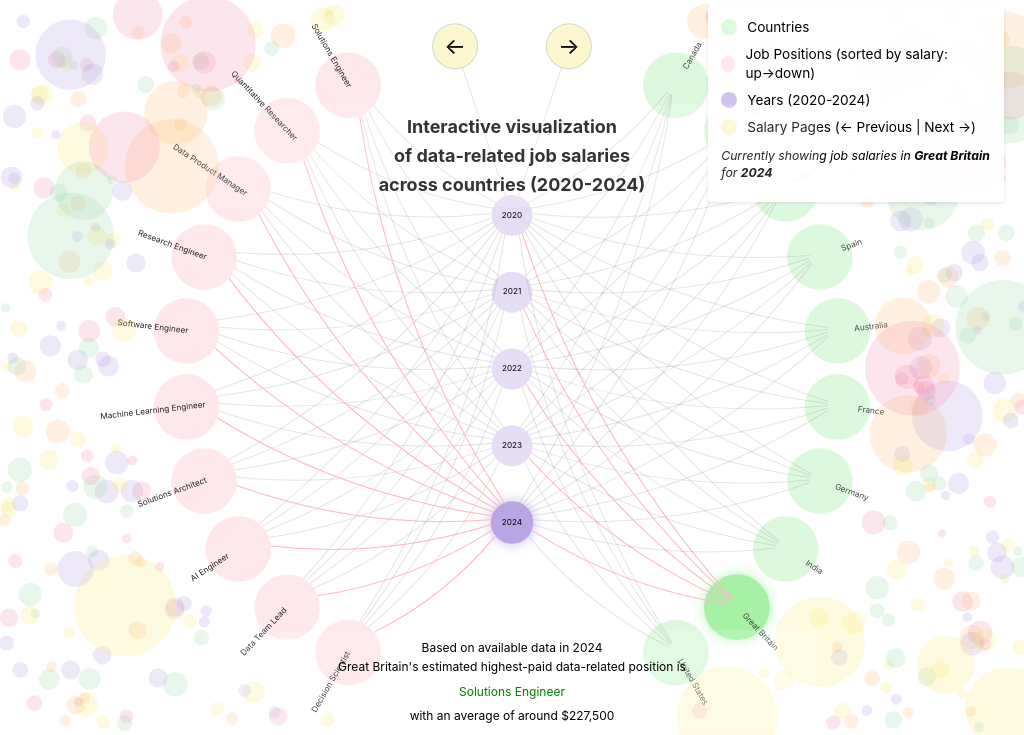
D3 v7 page, settled after 360 driven frames (6 s of simulated time); the page loaded 2 data file(s).


// Core visualization parameters
const svg = d3.select("#visualization");
const centerX = 500, centerY = 350;
const radiusJob = 320;
const radiusCountry = 320;

// Data arrays for years and countries
const years = ["2020", "2021", "2022", "2023", "2024"];
const countries = ["US", "GB", "IN", "DE", "FR", "AU", "ES", "NL", "BR", "CA"];

// State variables for visualization
let selectedCountry = "GB";
let selectedYear = "2024";
let currentYearIndex = years.indexOf(selectedYear);
let jobPageIndex = 0;
let totalJobPages = 1;
let jobDataFull = {};
const jobsPerPage = 10;
let jobNodes;
let jobAngles;
let currentJobs = [];
let jobDescriptions = {};

// Convert polar coordinates to cartesian for node positioning
function polarToCartesian(cx, cy, radius, angle) {
  const rad = (angle - 90) * Math.PI / 180;
  return {
    x: cx + radius * Math.cos(rad),
    y: cy + radius * Math.sin(rad)
  };
}

// Scale for country node positioning
const countryAngles = d3.scalePoint().domain(countries).range([150, 30]);

// Full country names mapping
const countryNames = {
  "US": "United States",
  "GB": "Great Britain",
  "IN": "India",
  "DE": "Germany",
  "FR": "France",
  "AU": "Australia",
  "ES": "Spain",
  "NL": "Netherlands",
  "BR": "Brazil",
  "CA": "Canada"
};

const countryNodes = svg.selectAll(".country")
  .data(countries)
  .enter()
  .append("g")
  .attr("class", "node country")
  .attr("transform", d => {
    const pos = polarToCartesian(centerX, centerY, radiusCountry, countryAngles(d));
    return `translate(${pos.x}, ${pos.y})`;
  });

countryNodes.append("circle")
  .attr("r", 32)
  .attr("fill", "#90EE90")
  .attr("stroke", "#90EE90")
  .attr("stroke-width", 1)
  .attr("stroke-opacity", 0.15)
  .attr("opacity", 0.3)
  .attr("data-original-stroke", "#90EE90")
  .attr("data-original-stroke-width", 1);

countryNodes.append("text")
  .attr("fill", "#444")
  .attr("font-size", "8px")
  .attr("text-anchor", "start")
  .attr("dominant-baseline", "middle")
  .attr("transform", d => {
    const pos = polarToCartesian(centerX, centerY, radiusCountry, countryAngles(d));
    const angle = Math.atan2(pos.y - centerY, pos.x - centerX) * 180 / Math.PI;
    const rotation = angle;
    const offset = 33;
    return `rotate(${rotation}) translate(${offset}, 0)`;
  })
  .text(d => countryNames[d] || d);

const yearColors = {
  "2020": "#a88fdd",
  "2021": "#a88fdd",
  "2022": "#a88fdd",
  "2023": "#a88fdd",
  "2024": "#a88fdd"
};

// Background circle colors for each year
const backgroundYearColors = {
  "2020": "#f7e463",
  "2021": "#fdb567",
  "2022": "#f27ca5",
  "2023": "#a88fdd",
  "2024": "#91d3a2"
};

// Protected zones for node interaction
let protectedZones = [];

// Check if a point is in the excluded region
function isInExcludedRegion(x, y) {
  const dx = x - centerX;
  const dy = y - centerY;
  const dist = Math.sqrt(dx * dx + dy * dy);
  const angle = Math.atan2(dy, dx) * 180 / Math.PI;
  const angleDeg = (angle + 360) % 360;
  const visualizationRadius = 380;
  return dist < visualizationRadius;
}

// Update protected zones for node interaction
function updateProtectedZones() {
  protectedZones = [];
  d3.selectAll(".node").each(function() {
    const transform = d3.select(this).attr("transform");
    const match = /translate\(([^,]+),([^\)]+)\)/.exec(transform);
    if (match) {
      const x = +match[1];
      const y = +match[2];
      protectedZones.push({ x, y, r: 35 });
    }
  });
}

// Check if a point overlaps with protected zones
function isOverlappingProtectedZone(x, y) {
  return protectedZones.some(zone => {
    const dx = x - zone.x;
    const dy = y - zone.y;
    const dist = Math.sqrt(dx * dx + dy * dy);
    return dist < zone.r + 10;
  });
}

// Generate valid position for background circles
function generateValidPosition() {
  let x, y;
  do {
    x = Math.random() * 1000;
    y = Math.random() * 700;
  } while (isInExcludedRegion(x, y));
  return { x, y };
}

// Generate background decorative circles
function generateBackgroundCircles() {
  const backgroundColors = Object.values(backgroundYearColors);
  updateProtectedZones();

  // Generate small circles
  for (let i = 0; i < 300; i++) {
    const pos = generateValidPosition();
    const color = backgroundColors[Math.floor(Math.random() * backgroundColors.length)];
    if (!isOverlappingProtectedZone(pos.x, pos.y)) {
      svg.append("circle")
        .attr("class", "bg-circle")
        .attr("cx", pos.x)
        .attr("cy", pos.y)
        .attr("r", 0)
        .attr("fill", color)
        .attr("opacity", 0.2)
        .transition()
        .duration(800)
        .attr("r", Math.random() * 8 + 4);
    }
  }

  // Generate large circles
  for (let i = 0; i < 30; i++) {
    const pos = generateValidPosition();
    const color = backgroundColors[Math.floor(Math.random() * backgroundColors.length)];
    if (!isOverlappingProtectedZone(pos.x, pos.y)) {
      svg.append("circle")
        .attr("class", "bg-circle")
        .attr("cx", pos.x)
        .attr("cy", pos.y)
        .attr("r", 0)
        .attr("fill", color)
        .attr("opacity", 0.2)
        .transition()
        .duration(1000)
        .attr("r", Math.random() * 35 + 15);
    }
  }
}

function regenerateBackgroundCircles() {
  updateProtectedZones();
  svg.selectAll(".bg-circle").remove();
  generateBackgroundCircles();
}

const arrowRadius = 24;
const arrowFill = "#ff9900";
const arrowControlRadius = 22;
const arrowControlColor = "rgba(247, 228, 99, 0.3)";
const year2020Pos = { x: centerX, y: centerY + (-2 * 75) };
const yearRadius = 20;

const leftArrowPos = polarToCartesian(centerX, centerY, radiusJob, 350);
const arrowLeft = svg.append("g")
  .attr("class", "arrow-control left")
  .attr("transform", `translate(${leftArrowPos.x}, ${leftArrowPos.y})`)
  .style("cursor", "pointer");

arrowLeft.append("circle")
  .attr("r", arrowControlRadius)
  .attr("fill", arrowControlColor)
  .attr("stroke", "#000000")
  .attr("stroke-opacity", 0.15)
  .attr("stroke-width", 1);

arrowLeft.append("text")
  .attr("text-anchor", "middle")
  .attr("dy", "0.35em")
  .attr("fill", "black")
  .attr("font-size", "22px")
  .text("←");

arrowLeft.on("click", () => {
  if (jobPageIndex === 0) {
    showCustomAlert("This is the first page of job listings.");
    return;
  }
  jobPageIndex = (jobPageIndex - 1 + totalJobPages) % totalJobPages;
  updateJobNodes();
  regenerateBackgroundCircles();
});

const rightArrowPos = polarToCartesian(centerX, centerY, radiusCountry, 10);
const arrowRight = svg.append("g")
  .attr("class", "arrow-control right")
  .attr("transform", `translate(${rightArrowPos.x}, ${rightArrowPos.y})`)
  .style("cursor", "pointer");

arrowRight.append("circle")
  .attr("r", arrowControlRadius)
  .attr("fill", arrowControlColor)
  .attr("stroke", "#000000")
  .attr("stroke-opacity", 0.15)
  .attr("stroke-width", 1);

arrowRight.append("text")
  .attr("text-anchor", "middle")
  .attr("dy", "0.35em")
  .attr("fill", "black")
  .attr("font-size", "22px")
  .text("→");

arrowRight.on("click", () => {
  if (jobPageIndex === totalJobPages - 1) {
    showCustomAlert("This is the last page of job listings.");
    return;
  }
  jobPageIndex = (jobPageIndex + 1) % totalJobPages;
  updateJobNodes();
  regenerateBackgroundCircles();
});

function edgePoint(ax, ay, bx, by, r) {
  const dx = bx - ax;
  const dy = by - ay;
  const dist = Math.sqrt(dx * dx + dy * dy);
  if (dist === 0) return { x: ax, y: ay };
  const ratio = r / dist;
  return { x: ax + dx * ratio, y: ay + dy * ratio };
}

const leftStart = edgePoint(year2020Pos.x, year2020Pos.y, leftArrowPos.x, leftArrowPos.y, yearRadius);
const leftEnd = edgePoint(leftArrowPos.x, leftArrowPos.y, year2020Pos.x, year2020Pos.y, arrowControlRadius);
svg.append("line")
  .attr("x1", leftEnd.x)
  .attr("y1", leftEnd.y)
  .attr("x2", leftStart.x)
  .attr("y2", leftStart.y)
  .attr("stroke", "#555555")
  .attr("stroke-width", 1)
  .attr("opacity", 0.15)
  .lower();

const rightStart = edgePoint(year2020Pos.x, year2020Pos.y, rightArrowPos.x, rightArrowPos.y, yearRadius);
const rightEnd = edgePoint(rightArrowPos.x, rightArrowPos.y, year2020Pos.x, year2020Pos.y, arrowControlRadius);
svg.append("line")
  .attr("x1", rightEnd.x)
  .attr("y1", rightEnd.y)
  .attr("x2", rightStart.x)
  .attr("y2", rightStart.y)
  .attr("stroke", "#555555")
  .attr("stroke-width", 1)
  .attr("opacity", 0.15)
  .lower();

const yearNodes = svg.selectAll(".year")
  .data(years)
  .enter()
  .append("g")
  .attr("class", "node year")
  .attr("transform", (d, i) => `translate(${centerX}, ${centerY + (i - 2) * 75})`);

yearNodes.append("circle").attr("r", 20).attr("fill", d => yearColors[d] || "#555555")
  .attr("opacity", 0.55);
yearNodes.append("text")
  .text(d => d)
  .attr("fill", "black");

function adjustToCircleEdge(source, target, radius) {
  const dx = target.x - source.x;
  const dy = target.y - source.y;
  const dist = Math.sqrt(dx * dx + dy * dy);
  if (dist === 0) return source;
  const ratio = radius / dist;
  return {
    x: source.x + dx * ratio,
    y: source.y + dy * ratio
  };
}

function updateLinkColors() {
  // Reset all links to default state
  d3.selectAll(".link")
    .attr("stroke", "#555555")
    .style("opacity", 0.15)
    .attr("stroke-width", 1);
  
  // Highlight selected country links
  d3.selectAll(".link")
    .filter(function() {
      const type = d3.select(this).attr("data-type");
      const country = d3.select(this).attr("data-country");
      return type === "country-link" && country === selectedCountry;
    })
    .attr("stroke", "#ffb6c1")
    .style("opacity", 1)
    .attr("stroke-width", 2);
  
  // Highlight selected year links
  d3.selectAll(".link")
    .filter(function() {
      const type = d3.select(this).attr("data-type");
      const year = d3.select(this).attr("data-year");
      return type === "job-link" && year === selectedYear;
    })
    .attr("stroke", "#ffb6c1")
    .style("opacity", 1)
    .attr("stroke-width", 2);
}

// Update node highlights based on selection
function updateNodeHighlights() {
  // Reset all nodes
  d3.selectAll(".node circle")
    .classed("selected", false)
    .attr("stroke", function() { return d3.select(this).attr("data-original-stroke") || "none"; })
    .attr("stroke-width", function() { return d3.select(this).attr("data-original-stroke-width") || 1.2; })
    .style("filter", "none")
    .attr("opacity", 0.3);

  // Highlight selected country
  d3.selectAll(".node.country")
    .filter(d => d === selectedCountry)
    .select("circle")
    .each(function() {
      const circle = d3.select(this);
      circle
        .attr("stroke", "#90EE90")
        .attr("stroke-width", 1.5)
        .attr("opacity", 0.8)
        .style("filter", "drop-shadow(0 0 6px rgba(144, 238, 144, 0.8))")
        .style("cursor", "pointer");
    });

  // Highlight selected year
  d3.selectAll(".node.year")
    .filter(d => d === selectedYear)
    .select("circle")
    .each(function() {
      const circle = d3.select(this);
      circle
        .attr("stroke", "#a88fdd")
        .attr("stroke-width", 1.5)
        .attr("opacity", 0.8)
        .style("filter", "drop-shadow(0 0 6px rgba(168, 143, 221, 0.8))")
        .style("cursor", "pointer");
    });

  updateLegendInfo();
}

d3.selectAll(".node.country").on("click", function(event, d) {
  selectedCountry = d;
  updateLinkColors();
  updateNodeHighlights();
  updateJobNodes();
  updateSalaryInfo();
});

d3.selectAll(".node.year").on("click", function(event, d) {
  selectedYear = d;
  currentYearIndex = years.indexOf(selectedYear);
  updateLinkColors();
  updateNodeHighlights();
  updateJobNodes();
  updateSalaryInfo();
});

initializeVisualizationInfo();

Promise.all([
  d3.json("salary_by_year_country_avg.json"),
  d3.json("job_descriptions.json")
]).then(function([salaryData, descriptionsData]) {
  jobDataFull = salaryData;
  
  jobDescriptions = descriptionsData.reduce((acc, curr) => {
    acc[curr.job_title] = curr;
    return acc;
  }, {});
  
  const allJobs = jobDataFull[selectedYear][selectedCountry] || [];
  totalJobPages = Math.ceil(allJobs.length / jobsPerPage);
  jobPageIndex = Math.max(0, Math.min(jobPageIndex, totalJobPages - 1));
  currentJobs = allJobs.slice(0, jobsPerPage);
  
  jobAngles = d3.scalePoint()
    .domain(currentJobs.map(d => d.title).sort((a, b) => {
        const jobA = currentJobs.find(job => job.title === a);
        const jobB = currentJobs.find(job => job.title === b);
        return jobA.salary - jobB.salary;
    }))
    .range([210, 330]);

  jobNodes = svg.selectAll(".job")
    .data(currentJobs)
    .enter()
    .append("g")
    .attr("class", "node job")
    .attr("transform", d => {
      const pos = polarToCartesian(centerX, centerY, radiusJob, jobAngles(d.title));
      return `translate(${pos.x}, ${pos.y})`;
    });

  jobNodes.append("circle")
    .attr("r", 32)
    .attr("fill", "#ffb6c1")
    .attr("stroke", "#ffb6c1")
    .attr("stroke-width", 1)
    .attr("stroke-opacity", 0.15)
    .attr("opacity", 0.3)
    .attr("data-original-stroke", "#ffb6c1")
    .attr("data-original-stroke-width", 1);

  jobNodes.append("text")
    .attr("fill", "#222")
    .attr("font-size", "8px")
    .attr("text-anchor", "end")
    .attr("dominant-baseline", "middle")
    .attr("transform", d => {
      const pos = polarToCartesian(centerX, centerY, radiusJob, jobAngles(d.title));
      const angle = Math.atan2(pos.y - centerY, pos.x - centerX) * 180 / Math.PI;
      const rotation = angle + 180;
      const offset = -33;
      return `rotate(${rotation}) translate(${offset}, 0)`;
    })
    .text(d => d.title);

  jobNodes
    .on("click", function(event, d) {
      showJobDetails(d.title);
    })
    .on("mouseover", function(event, d) {
      const circle = d3.select(this).select("circle");
      circle
        .transition()
        .duration(200)
        .attr("stroke-width", 2)
        .attr("stroke-opacity", 0.5);
      
      tooltip.transition()
        .duration(200)
        .style("opacity", 1);
      
      const formattedSalary = new Intl.NumberFormat('en-US', {
        style: 'currency',
        currency: 'USD',
        minimumFractionDigits: 0,
        maximumFractionDigits: 0
      }).format(d.salary);
      
      tooltip.html(`<strong>${d.title}</strong><br>Average Salary: ${formattedSalary}`)
        .style("left", (event.pageX + 10) + "px")
        .style("top", (event.pageY - 28) + "px");
    })
    .on("mouseout", function() {
      const circle = d3.select(this).select("circle");
      circle
        .transition()
        .duration(200)
        .attr("stroke-width", 1)
        .attr("stroke-opacity", 0.15);
      
      tooltip.transition()
        .duration(500)
        .style("opacity", 0);
    });

  updateLinks();
  updateLinkColors();
  updateNodeHighlights();
  updateSalaryInfo();
  updateLegendInfo();
}).catch(function(error) {
  console.error("Error loading the data:", error);
});

function updateJobNodes() {
  const allJobs = (jobDataFull[selectedYear] && jobDataFull[selectedYear][selectedCountry]) 
    ? jobDataFull[selectedYear][selectedCountry] 
    : [];
    
  totalJobPages = Math.ceil(allJobs.length / jobsPerPage);
  jobPageIndex = Math.max(0, Math.min(jobPageIndex, totalJobPages - 1));
  const startIndex = jobPageIndex * jobsPerPage;
  currentJobs = allJobs.slice(startIndex, startIndex + jobsPerPage);

  // Update job angles based on salary sorting
  jobAngles = d3.scalePoint()
    .domain(currentJobs.map(d => d.title).sort((a, b) => {
        const jobA = currentJobs.find(job => job.title === a);
        const jobB = currentJobs.find(job => job.title === b);
        return jobA.salary - jobB.salary;
    }))
    .range([210, 330]);

  // Update visualization
  const jobNodes = svg.selectAll(".node.job")
    .data(currentJobs, d => d.title);

  jobNodes.exit().remove();

  const jobNodesEnter = jobNodes.enter()
    .append("g")
    .attr("class", "node job");

  // Add circles and labels
  jobNodesEnter.append("circle")
    .attr("r", 32)
    .attr("fill", "#ffb6c1")
    .attr("stroke", "#ffb6c1")
    .attr("stroke-width", 1)
    .attr("stroke-opacity", 0.15)
    .attr("opacity", 0.3)
    .attr("data-original-stroke", "#ffb6c1")
    .attr("data-original-stroke-width", 1);

  jobNodesEnter.append("text")
    .attr("fill", "#222")
    .attr("font-size", "8px")
    .attr("text-anchor", "end")
    .attr("dominant-baseline", "middle");

  const jobNodesUpdate = jobNodesEnter.merge(jobNodes);

  // Update positions and attributes
  jobNodesUpdate
    .attr("transform", d => {
      const pos = polarToCartesian(centerX, centerY, radiusJob, jobAngles(d.title));
      return `translate(${pos.x}, ${pos.y})`;
    });

  jobNodesUpdate.select("circle")
    .attr("r", 32);

  jobNodesUpdate.select("text")
    .attr("fill", "#222")
    .attr("font-size", "8px")
    .attr("text-anchor", "end")
    .attr("dominant-baseline", "middle")
    .attr("transform", d => {
      const pos = polarToCartesian(centerX, centerY, radiusJob, jobAngles(d.title));
      const angle = Math.atan2(pos.y - centerY, pos.x - centerX) * 180 / Math.PI;
      const rotation = angle + 180;
      const offset = -33;
      return `rotate(${rotation}) translate(${offset}, 0)`;
    })
    .text(d => d.title);

  // Add interactivity
  jobNodesUpdate
    .on("click", function(event, d) {
      showJobDetails(d.title);
    })
    .on("mouseover", function(event, d) {
      const circle = d3.select(this).select("circle");
      circle
        .transition()
        .duration(200)
        .attr("stroke-width", 2)
        .attr("stroke-opacity", 0.5);
      
      tooltip.transition()
        .duration(200)
        .style("opacity", 1);
      
      const formattedSalary = new Intl.NumberFormat('en-US', {
        style: 'currency',
        currency: 'USD',
        minimumFractionDigits: 0,
        maximumFractionDigits: 0
      }).format(d.salary);
      
      tooltip.html(`<strong>${d.title}</strong><br>Average Salary: ${formattedSalary}`)
        .style("left", (event.pageX + 10) + "px")
        .style("top", (event.pageY - 28) + "px");
    })
    .on("mouseout", function() {
      const circle = d3.select(this).select("circle");
      circle
        .transition()
        .duration(200)
        .attr("stroke-width", 1)
        .attr("stroke-opacity", 0.15);
      
      tooltip.transition()
        .duration(500)
        .style("opacity", 0);
    });

  updateLinks();
  updateLinkColors();
}

updateLinkColors();
updateNodeHighlights();

setTimeout(() => {
  updateProtectedZones();
  generateBackgroundCircles();
}, 0);

function rotateLabelTowardCenter(x, y, cx, cy) {
    const dx = x - cx;
    const dy = y - cy;
    const angle = Math.atan2(dy, dx) * 180 / Math.PI;
    return angle;
}

const tooltip = d3.select("body").append("div")
  .attr("class", "tooltip")
  .style("opacity", 0);

jobNodes.on("mouseover", function(event, d) {
    const circle = d3.select(this).select("circle");
    circle
      .transition()
      .duration(200)
      .attr("stroke-width", 2)
      .attr("stroke-opacity", 0.5);
    
    tooltip.transition()
      .duration(200)
      .style("opacity", 1);
    
    const formattedSalary = new Intl.NumberFormat('en-US', {
      style: 'currency',
      currency: 'USD',
      minimumFractionDigits: 0,
      maximumFractionDigits: 0
    }).format(d.salary);
    
    tooltip.html(`<strong>${d.title}</strong><br>Average Salary: ${formattedSalary}`)
      .style("left", (event.pageX + 10) + "px")
      .style("top", (event.pageY - 28) + "px");
  })
  .on("mouseout", function() {
    const circle = d3.select(this).select("circle");
    circle
      .transition()
      .duration(200)
      .attr("stroke-width", 1)
      .attr("stroke-opacity", 0.15);
    
    tooltip.transition()
      .duration(500)
      .style("opacity", 0);
  });

function updateLinks() {
  svg.selectAll(".link").remove();
  
  const links = [];
  
  // Add country to year links
  years.forEach((year, yi) => {
    const yearX = centerX;
    const yearY = centerY + (yi - 2) * 75;

    countries.forEach(country => {
      const pos = polarToCartesian(centerX, centerY, radiusCountry, countryAngles(country));
      links.push({ 
        source: pos, 
        target: { x: yearX, y: yearY }, 
        sourceRadius: 10, 
        targetRadius: 20,
        color: "#555555"
      });
    });
  });

  // Add year to job links
  if (currentJobs.length > 0) {
    years.forEach((year, yi) => {
      const yearX = centerX;
      const yearY = centerY + (yi - 2) * 75;

      currentJobs.forEach(job => {
        const pos = polarToCartesian(centerX, centerY, radiusJob, jobAngles(job.title));
        links.push({ 
          source: { x: yearX, y: yearY }, 
          target: pos, 
          sourceRadius: 20, 
          targetRadius: 32,
          color: "#555555"
        });
      });
    });
  }

  // Draw links with curved paths
  svg.selectAll(".link")
    .data(links)
    .enter()
    .append("path")
    .attr("class", "link")
    .attr("stroke", d => d.color)
    .attr("data-type", d => d.color === "#555555" && d.sourceRadius === 10 ? "country-link" : "job-link")
    .attr("data-country", d => d.sourceRadius === 10 ? countries.find(c => {
      const pos = polarToCartesian(centerX, centerY, radiusCountry, countryAngles(c));
      return Math.abs(pos.x - d.source.x) < 5 && Math.abs(pos.y - d.source.y) < 5;
    }) : null)
    .attr("data-year", d => d.sourceRadius === 10 ? years.find((y, i) => {
      const yPos = centerY + (i - 2) * 75;
      return Math.abs(d.target.y - yPos) < 5;
    }) : d.sourceRadius === 20 ? years.find((y, i) => {
      const yPos = centerY + (i - 2) * 75;
      return Math.abs(d.source.y - yPos) < 5;
    }) : null)
    .attr("data-job", d => d.targetRadius > 10 && d.sourceRadius === 20 ? currentJobs.find(j => {
      const pos = polarToCartesian(centerX, centerY, radiusJob, jobAngles(j.title));
      return Math.abs(pos.x - d.target.x) < 5 && Math.abs(pos.y - d.target.y) < 5;
    })?.title : null)
    .attr("d", d => {
      const x1 = d.source.x, y1 = d.source.y;
      const x2 = d.target.x, y2 = d.target.y;
      
      const dx = x2 - x1;
      const dy = y2 - y1;
      const dist = Math.sqrt(dx * dx + dy * dy);
      
      const sourcePoint = {
        x: x1 + (dx * d.sourceRadius) / dist,
        y: y1 + (dy * d.sourceRadius) / dist
      };
      const targetPoint = {
        x: x2 - (dx * d.targetRadius) / dist,
        y: y2 - (dy * d.targetRadius) / dist
      };

      const ddx = targetPoint.x - sourcePoint.x;
      const ddy = targetPoint.y - sourcePoint.y;
      const arcFactor = d.color === "#555555" ? 2.4 : 1.5;
      const drAdjusted = Math.sqrt(ddx * ddx + ddy * ddy) * arcFactor;
      
      return `M${sourcePoint.x},${sourcePoint.y}A${drAdjusted},${drAdjusted} 0 0,1 ${targetPoint.x},${targetPoint.y}`;
    });
}

function showCustomAlert(message) {
  document.getElementById('alertMessage').textContent = message;
  document.getElementById('customAlert').style.display = 'block';
}

function closeAlert() {
  document.getElementById('customAlert').style.display = 'none';
}

function updateSalaryInfo() {
  const allJobs = (jobDataFull[selectedYear] && jobDataFull[selectedYear][selectedCountry]) 
    ? jobDataFull[selectedYear][selectedCountry] 
    : [];
    
  const highestPaidJob = allJobs.reduce((max, job) => 
    (!max || job.salary > max.salary) ? job : max
  , null);

  if (highestPaidJob) {
    const formattedSalary = new Intl.NumberFormat('en-US', {
      style: 'currency',
      currency: 'USD',
      minimumFractionDigits: 0,
      maximumFractionDigits: 0
    }).format(highestPaidJob.salary);

    const line1 = `Based on available data in ${selectedYear}`;
    const line2 = `${countryNames[selectedCountry]}'s estimated highest-paid data-related position is`;
    const line3 = `<span style="color: #008000">${highestPaidJob.title}</span> with an average of around ${formattedSalary}`;
    
    const infoText = `${line1}<br>${line2}<br>${line3}`;
    document.getElementById('salaryInfo').innerHTML = infoText;
  }
}

function initializeVisualizationInfo() {
    const line1 = `Interactive visualization`;
    const line2 = `of data-related job salaries`;
    const line3 = `across countries (2020-2024)`;
    const text = `${line1}<br>${line2}<br>${line3}`;
    document.getElementById('visualizationInfo').innerHTML = text;
}

function closeJobModal() {
  document.getElementById('jobModal').style.display = 'none';
}

function showJobDetails(jobTitle) {
  const modal = document.getElementById('jobModal');
  const content = modal.querySelector('.job-modal-content');
  const jobInfo = jobDescriptions[jobTitle];

  if (!jobInfo) {
    content.innerHTML = '<div class="job-modal-title">No detailed information available for this position.</div>';
    modal.style.display = 'block';
    return;
  }

  let html = `<div class="job-modal-title">${jobInfo.job_title}</div>`;
  
  const sections = [
    { key: 'Role_Summary', title: 'Role Summary' },
    { key: 'Key_Responsibilities', title: 'Key Responsibilities' },
    { key: 'CommonTools_Technologies', title: 'Common Tools & Technologies' },
    { key: 'Skills_Required', title: 'Required Skills' },
    { key: 'Career_Path', title: 'Career Path' }
  ];

  sections.forEach(section => {
    if (jobInfo[section.key]) {
      html += `
        <div class="job-modal-section">
          <div class="job-modal-section-title">${section.title}</div>
          <div>${jobInfo[section.key]}</div>
        </div>
      `;
    }
  });

  html += `
    <div style="border-top: 1px solid #eee; margin: 10px 0;"></div>
    <div class="job-modal-section" style="margin-bottom: 10px;">
      <div class="job-modal-section-title" style="margin-bottom: 5px;">Salary Trend (2020-2024)</div>
      <div id="salaryTrendChart"></div>
    </div>
  `;

  content.innerHTML = html;
  modal.style.display = 'block';

  drawSalaryTrendChart(jobTitle, selectedCountry);
}

// Get salary data for a specific job and country
function getJobSalaryData(jobTitle, country) {
  const years = ["2020", "2021", "2022", "2023", "2024"];
  return years.map(year => {
    const yearData = jobDataFull[year]?.[country] || [];
    const jobData = yearData.find(job => job.title === jobTitle);
    return {
      year: year,
      salary: jobData ? jobData.salary : 0
    };
  });
}

// Draw salary trend chart in modal
function drawSalaryTrendChart(jobTitle, country) {
  const data = getJobSalaryData(jobTitle, country);
  
  const margin = {top: 20, right: 20, bottom: 30, left: 50};
  const width = 500 - margin.left - margin.right;
  const height = 300 - margin.top - margin.bottom;

  d3.select("#salaryTrendChart").selectAll("*").remove();

  const svg = d3.select("#salaryTrendChart")
    .append("svg")
    .attr("width", width + margin.left + margin.right)
    .attr("height", height + margin.top + margin.bottom)
    .append("g")
    .attr("transform", `translate(${margin.left},${margin.top})`);

  const x = d3.scalePoint()
    .domain(data.map(d => d.year))
    .range([0, width]);

  const y = d3.scaleLinear()
    .domain([0, d3.max(data, d => d.salary) * 1.1])
    .range([height, 0]);

  const line = d3.line()
    .x(d => x(d.year))
    .y(d => y(d.salary))
    .curve(d3.curveMonotoneX);

  svg.append("g")
    .attr("transform", `translate(0,${height})`)
    .call(d3.axisBottom(x));

  svg.append("g")
    .call(d3.axisLeft(y)
      .ticks(5)
      .tickFormat(d => `$${d/1000}k`));

  svg.append("path")
    .datum(data)
    .attr("fill", "none")
    .attr("stroke", "#90EE90")
    .attr("stroke-width", 1)
    .attr("d", line);

  svg.selectAll(".dot")
    .data(data)
    .enter().append("circle")
    .attr("class", "dot")
    .attr("cx", d => x(d.year))
    .attr("cy", d => y(d.salary))
    .attr("r", 3)
    .attr("fill", "#90EE90");

  svg.append("text")
    .attr("x", width / 2)
    .attr("y", -margin.top / 2)
    .attr("text-anchor", "middle")
    .style("font-size", "14px")
    .text(`${jobTitle} - ${countryNames[country]}`);
}

// Close modal when clicking outside
window.onclick = function(event) {
  const modal = document.getElementById('jobModal');
  const modalContent = modal.querySelector('.job-modal-content');
  
  if (event.target === modal || (!modalContent.contains(event.target) && event.target !== modalContent)) {
    modal.style.display = 'none';
  }
}

// Update legend information
function updateLegendInfo() {
    const infoElement = document.getElementById('currentSelectionInfo');
    if (infoElement) {
        infoElement.innerHTML = `Currently showing job salaries in <strong>${countryNames[selectedCountry]}</strong> for <strong>${selectedYear}</strong>`;
    }
}


### data: job_descriptions.json
[
 {
  "job_title": "Machine Learning Engineer",
  "Role_Summary": "A Machine Learning Engineer is responsib…",
  "Key_Responsibilities": "Developing and maintaining scalable ML p…",
  "CommonTools_Technologies": "Languages & Frameworks:??Python (Pandas,…",
  "Skills_Required": "Technical Skills:?Proficient in machine …",
  "Career_Path": "A Machine Learning Engineer can advance …"
 },
 {
  "job_title": "Software Engineer",
  "Role_Summary": "A Software Engineer is responsible for a…",
  "Key_Responsibilities": "Writing clean, maintainable, and scalabl…",
  "CommonTools_Technologies": "Programming Languages:??Python, Java, C+…",
  "Skills_Required": "Technical Skills:?Strong knowledge of da…",
  "Career_Path": "A Software Engineer can grow into advanc…"
 },
 {
  "job_title": "Machine Learning Scientist",
  "Role_Summary": "A Machine Learning Scientist is responsi…",
  "Key_Responsibilities": "Researching and designing novel machine …",
  "CommonTools_Technologies": "Programming & ML Libraries:??Python (Pan…",
  "Skills_Required": "Technical & Analytical Skills:?Deep know…",
  "Career_Path": "A Machine Learning Scientist may evolve …"
 },
 {
  "job_title": "Research Scientist",
  "Role_Summary": "A Research Scientist conducts in-depth s…",
  "Key_Responsibilities": "Designing and conducting original resear…",
  "CommonTools_Technologies": "Programming & Data Analysis:??Python, R,…",
  "Skills_Required": "Scientific & Analytical Skills:?Deep kno…",
  "Career_Path": "A Research Scientist can grow into more …"
 },
 {
  "job_title": "Data Engineer",
  "Role_Summary": "A Data Engineer is responsible for desig…",
  "Key_Responsibilities": "Designing and implementing robust data p…",
  "CommonTools_Technologies": "Programming Languages: Python, SQL, Scal…",
  "Skills_Required": "Technical Skills:?Proficiency in writing…",
  "Career_Path": "A Data Engineer can grow into advanced t…"
 },
 {
  "job_title": "Data Analyst",
  "Role_Summary": "A Data Analyst is responsible for collec…",
  "Key_Responsibilities": "Gathering, cleaning, and validating data…",
  "CommonTools_Technologies": "Data Analysis & Querying: SQL, Excel, Go…",
  "Skills_Required": "Technical Skills:?Strong SQL skills for …",
  "Career_Path": "Data Analysts can evolve into more techn…"
 },
 {
  "job_title": "Computational Biologist",
  "Role_Summary": "A Computational Biologist applies data s…",
  "Key_Responsibilities": "Analyzing large-scale omics data (genomi…",
  "CommonTools_Technologies": "Programming Languages: Python (Biopython…",
  "Skills_Required": "Technical Skills:?Strong foundation in b…",
  "Career_Path": "A Computational Biologist can advance in…"
 },
 {
  "job_title": "Data Scientist",
  "Role_Summary": "A Data Scientist is responsible for anal…",
  "Key_Responsibilities": "Gathering and preparing structured and u…",
  "CommonTools_Technologies": "Programming & Modeling: Python (pandas, …",
  "Skills_Required": "Technical Skills:?Proficiency in statist…",
  "Career_Path": "A Data Scientist can progress into more …"
 },
 "... 187 more items"
]

### data: salary_by_year_country_avg.json, 86205 bytes — head not shown